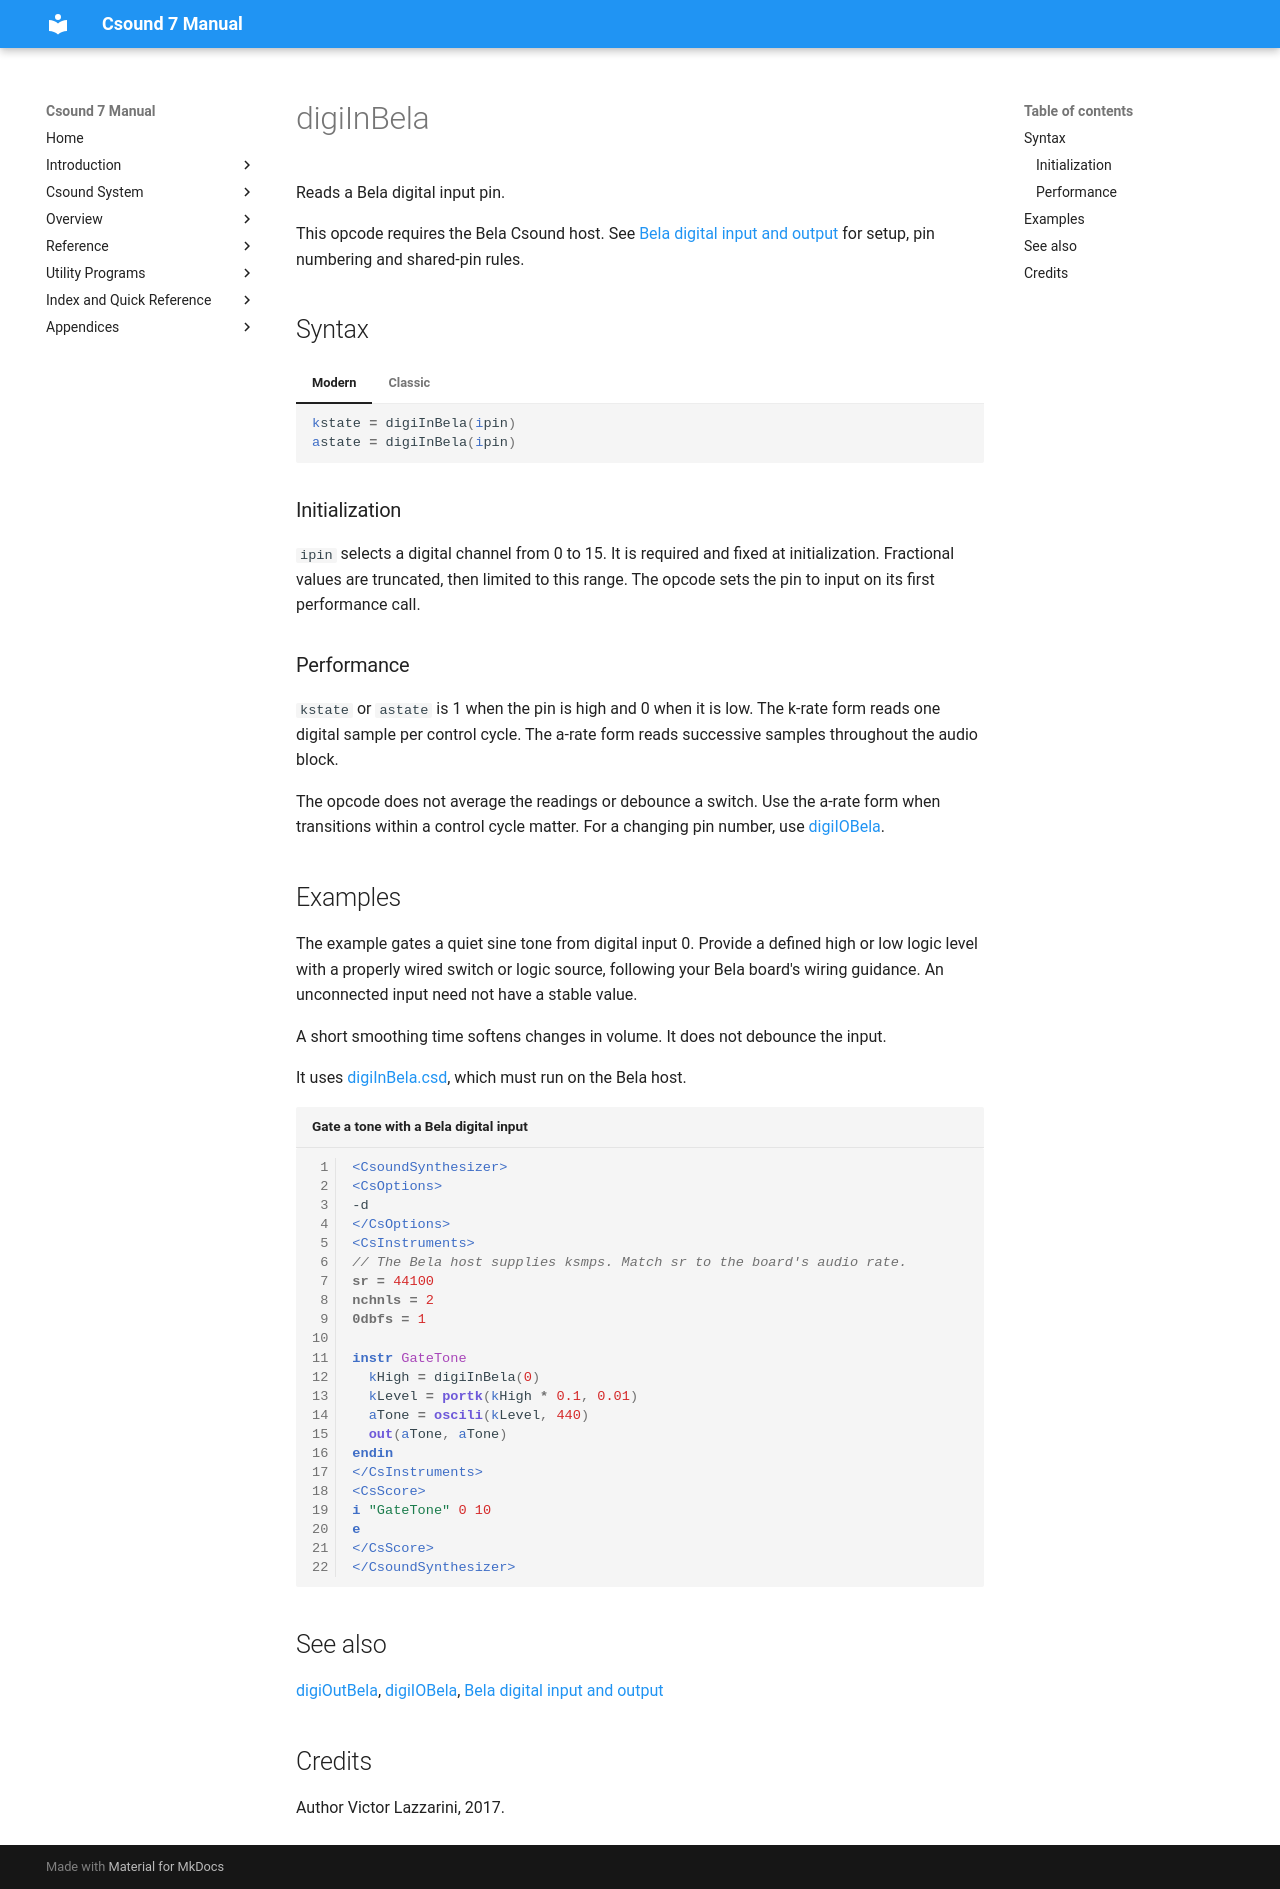

repository: csound/manual · page: opcodes/digiInBela/index.html · generator: mkdocs

<!--
id:digiInBela
category:Signal I/O:Signal Input
-->
# digiInBela
Reads a Bela digital input pin.

This opcode requires the Bela Csound host. See [Bela digital input and output](../oscnetwork/bela.md) for setup, pin numbering and shared-pin rules.

## Syntax

=== "Modern"
    ``` csound-orc
    kstate = digiInBela(ipin)
    astate = digiInBela(ipin)
    ```

=== "Classic"
    ``` csound-orc
    kstate digiInBela ipin
    astate digiInBela ipin
    ```

### Initialization

`ipin` selects a digital channel from 0 to 15. It is required and fixed at initialization. Fractional values are truncated, then limited to this range. The opcode sets the pin to input on its first performance call.

### Performance

`kstate` or `astate` is 1 when the pin is high and 0 when it is low. The k-rate form reads one digital sample per control cycle. The a-rate form reads successive samples throughout the audio block.

The opcode does not average the readings or debounce a switch. Use the a-rate form when transitions within a control cycle matter. For a changing pin number, use [digiIOBela](digiIOBela.md).

## Examples

The example gates a quiet sine tone from digital input 0. Provide a defined high or low logic level with a properly wired switch or logic source, following your Bela board's wiring guidance. An unconnected input need not have a stable value.

A short smoothing time softens changes in volume. It does not debounce the input.

It uses [digiInBela.csd](../examples/digiInBela.csd), which must run on the Bela host.

``` csound-csd title="Gate a tone with a Bela digital input" linenums="1"
--8<-- "examples/digiInBela.csd"
```

## See also

[digiOutBela](digiOutBela.md), [digiIOBela](digiIOBela.md), [Bela digital input and output](../oscnetwork/bela.md)

## Credits

Author Victor Lazzarini, 2017.
